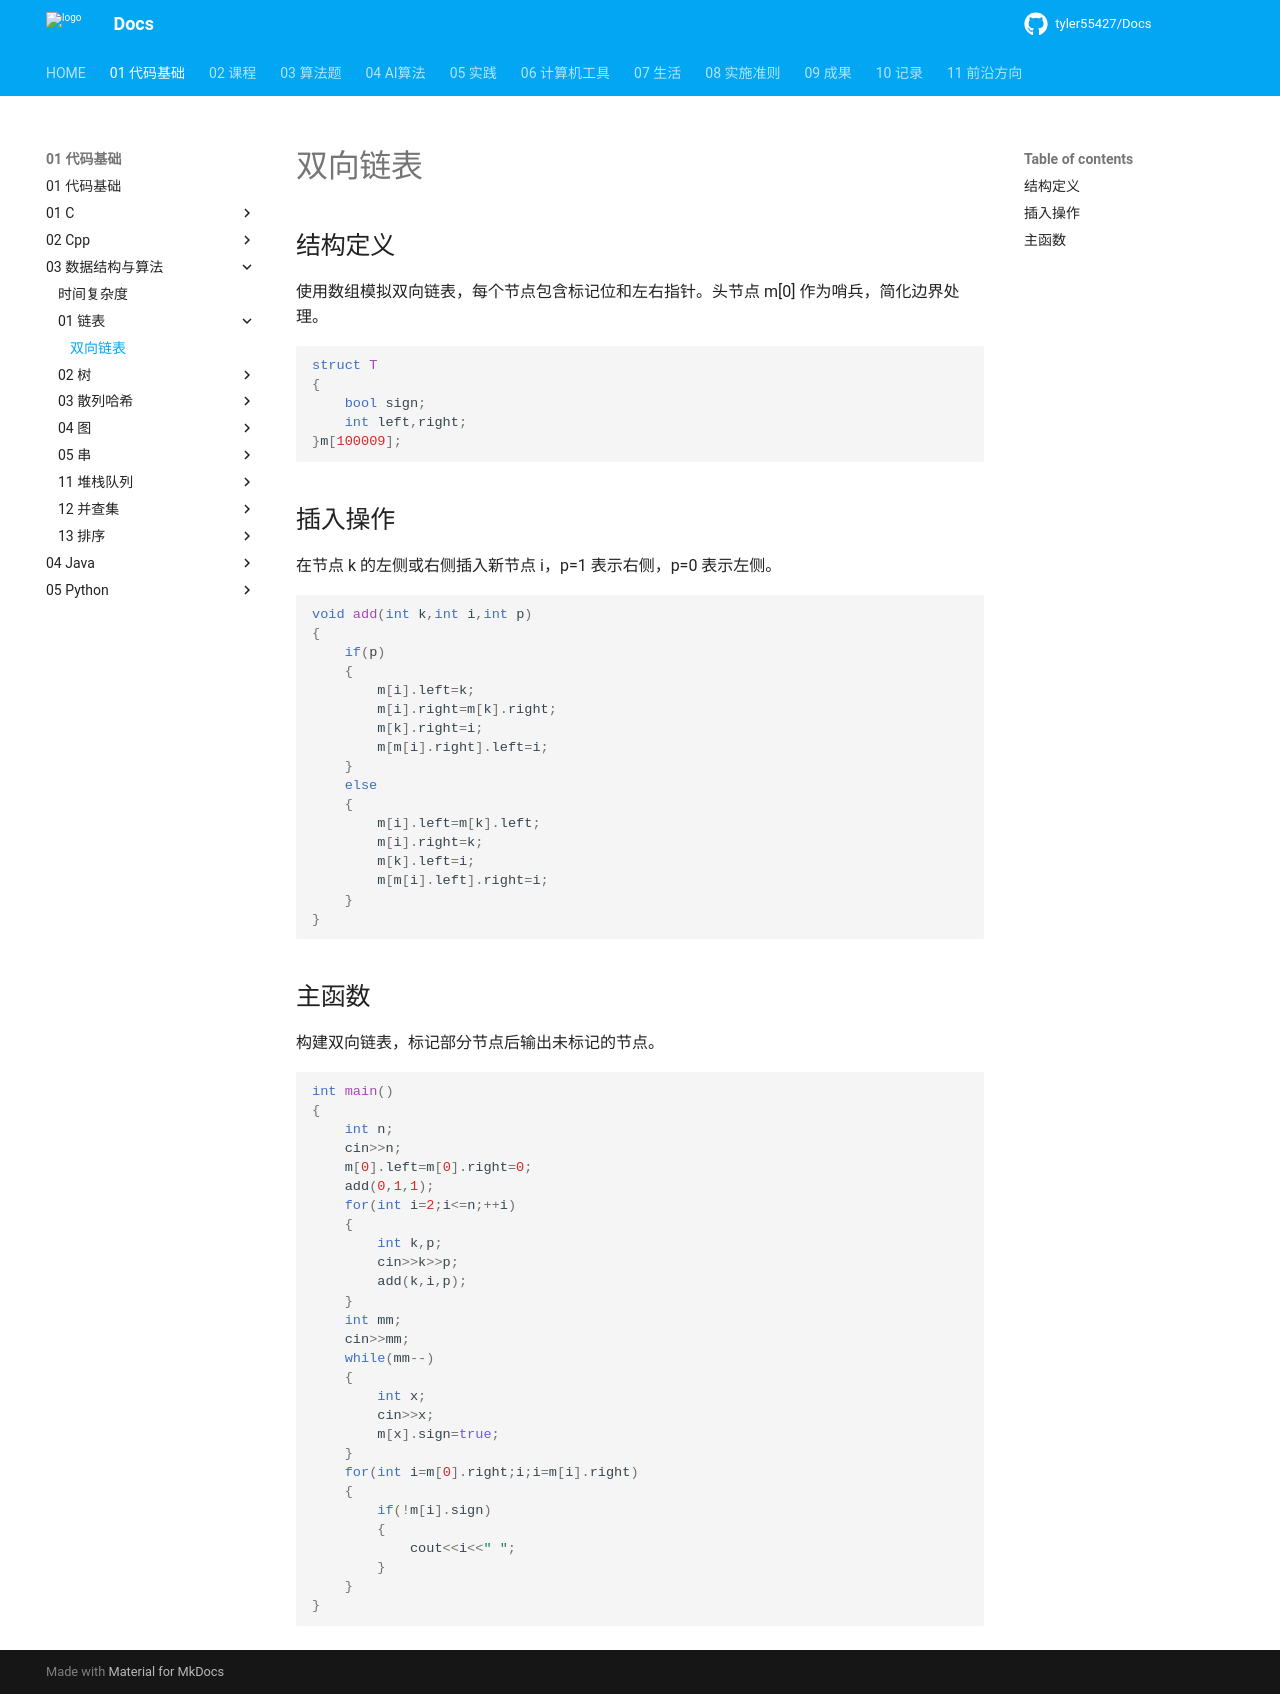

repository: tyler55427/Docs · page: 01_代码基础/03_数据结构与算法/01_链表/双向链表/index.html · generator: mkdocs

# 双向链表

## 结构定义

使用数组模拟双向链表，每个节点包含标记位和左右指针。头节点 m[0] 作为哨兵，简化边界处理。

```cpp
struct T
{
	bool sign;
	int left,right;
}m[100009];
```

## 插入操作

在节点 k 的左侧或右侧插入新节点 i，p=1 表示右侧，p=0 表示左侧。

```cpp
void add(int k,int i,int p)
{
	if(p)
	{
		m[i].left=k;
		m[i].right=m[k].right;
		m[k].right=i;
		m[m[i].right].left=i;
	}
	else
	{
		m[i].left=m[k].left;
		m[i].right=k;
		m[k].left=i;
		m[m[i].left].right=i;
	}
}
```

## 主函数

构建双向链表，标记部分节点后输出未标记的节点。

```cpp
int main()
{
	int n;
	cin>>n;
	m[0].left=m[0].right=0;
	add(0,1,1);
	for(int i=2;i<=n;++i)
	{
		int k,p;
		cin>>k>>p;
		add(k,i,p);
	}
	int mm;
	cin>>mm;
	while(mm--)
	{
		int x;
		cin>>x;
		m[x].sign=true;
	}
	for(int i=m[0].right;i;i=m[i].right)
	{
		if(!m[i].sign)
		{
			cout<<i<<" ";
		}
	}
}
```
